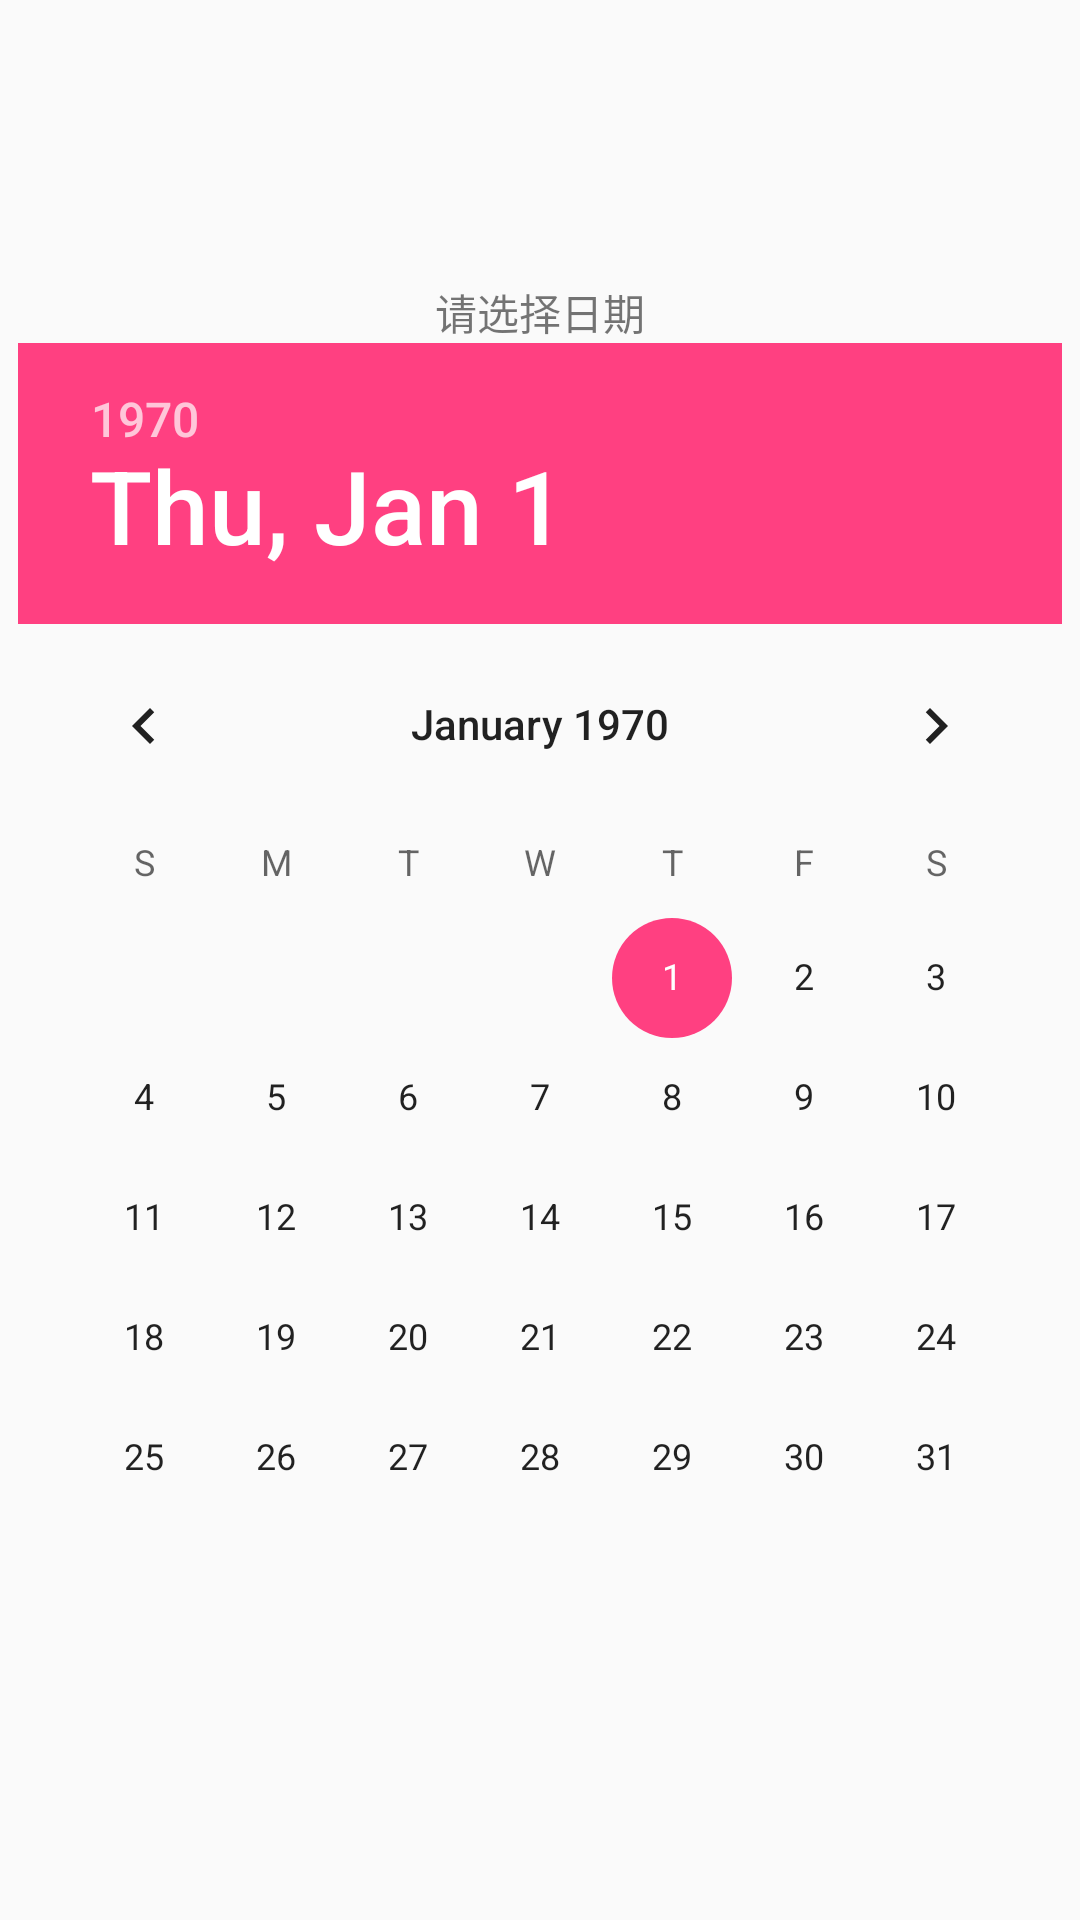

Reconstruct the res/layout file that produces this screen, plus the resources it refers to.
<!-- AndroidManifest.xml: application theme AppTheme -->
<!-- res/layout/date_picker.xml -->
<?xml version="1.0" encoding="utf-8"?>
<LinearLayout xmlns:android="http://schemas.android.com/apk/res/android"
    android:layout_width="match_parent"
    android:layout_height="match_parent"
    android:gravity="center"
    android:orientation="vertical"
    android:padding="5dip">

    <TextView
        android:layout_width="wrap_content"
        android:layout_height="wrap_content"
        android:text="@string/select_date" />

    <DatePicker
        android:id="@+id/datePicker"
        android:layout_width="wrap_content"
        android:layout_height="wrap_content"
        android:calendarViewShown="false" />

</LinearLayout>
<!-- resources referenced by this layout -->
<resources>
  <string name="select_date">请选择日期</string>
  <style name="AppTheme" parent="Base.Theme.AppCompat.Light.DarkActionBar">
          
          <item name="colorPrimary">@color/colorPrimary</item>
          <item name="colorPrimaryDark">@color/colorPrimaryDark</item>
          <item name="colorAccent">@color/colorAccent</item>
      </style>
  <color name="colorPrimary">#3F51B5</color>
  <color name="colorPrimaryDark">#303F9F</color>
  <color name="colorAccent">#FF4081</color>
</resources>
